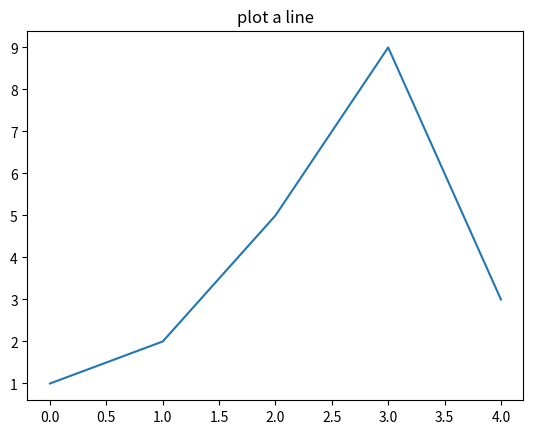

Here is the Python script that generated this plot:
'''
Created on 2017-06-28

[redacted]
'''

import matplotlib.pyplot as plt

plt.plot([1,2,5,9,3])
plt.title('plot a line')
plt.show()